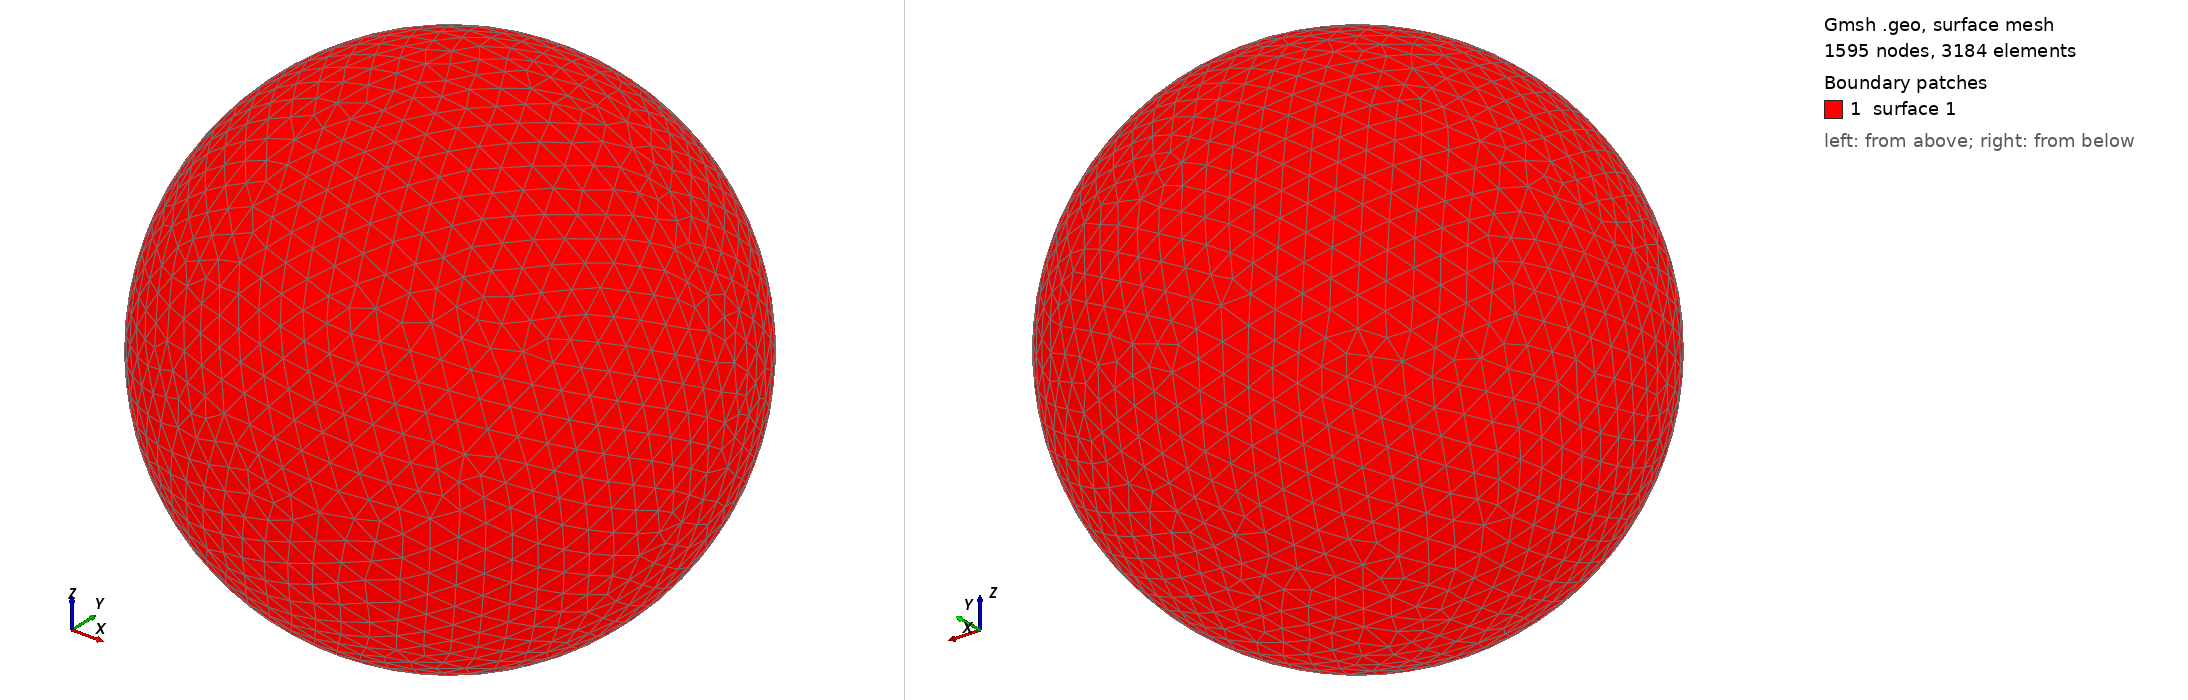

Gmsh geometry script, surface-meshed: 1595 nodes, 3184 surface elements. Boundary patches (legend numbers): 1 surface 1. Left view from above one corner, right view from below the opposite corner. The script declares no physical surfaces, so the legend lists its geometric surfaces. The drawing asked Gmsh for element sizes between 1% and 20% of the model's largest extent; the script's own settings can give other sizes.

=== shot0832.geo (drawn) ===
SetFactory("OpenCASCADE");
Point(1) = {0,0,0,0};
Sphere(1) = {0,0,0,0.00847900};
MeshSize{ PointsOf{ Surface{:}; } } = 0.000847900;
Mesh.ElementOrder=1;
Mesh.Format=39;
